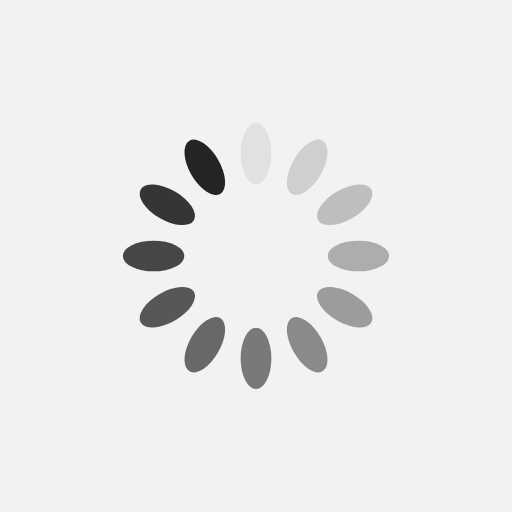
t = 0.00 s
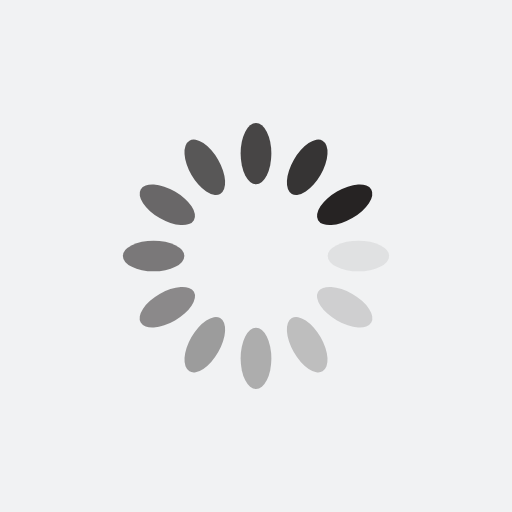
t = 0.25 s
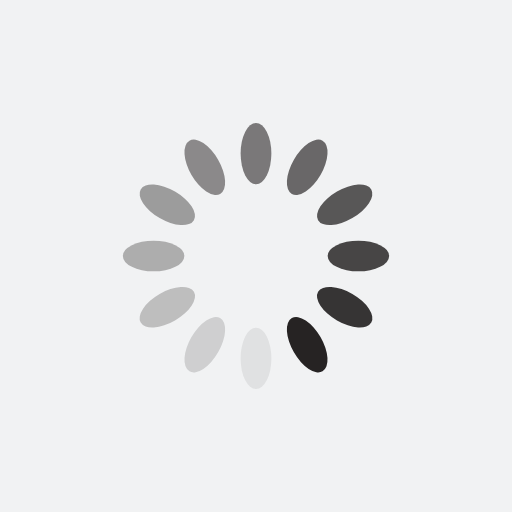
t = 0.50 s
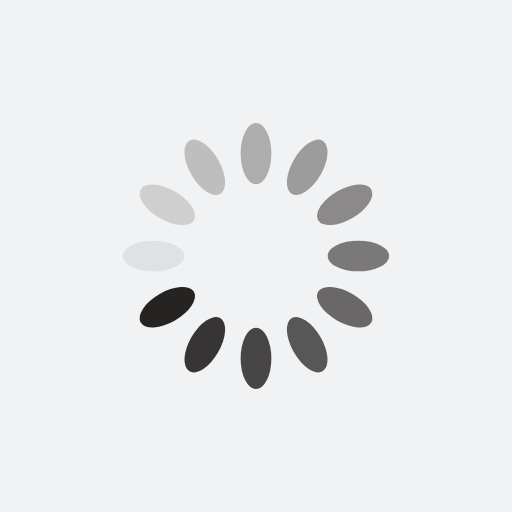
t = 0.75 s

The animated SVG that drew these frames (rendered in a browser with its animation timeline set to each time). Animation: 12 SMIL elements (animate=12); one cycle of 1.00 s, repeats indefinitely.

<?xml version="1.0" encoding="utf-8"?>
<svg xmlns="http://www.w3.org/2000/svg" xmlns:xlink="http://www.w3.org/1999/xlink" style="margin: auto; background: rgb(241, 242, 243); display: block; shape-rendering: auto;" width="800px" height="800px" viewBox="0 0 100 100" preserveAspectRatio="xMidYMid">
<g transform="rotate(0 50 50)">
  <rect x="47" y="24" rx="3" ry="6" width="6" height="12" fill="#262323">
    <animate attributeName="opacity" values="1;0" keyTimes="0;1" dur="1s" begin="-0.9166666666666666s" repeatCount="indefinite"></animate>
  </rect>
</g><g transform="rotate(30 50 50)">
  <rect x="47" y="24" rx="3" ry="6" width="6" height="12" fill="#262323">
    <animate attributeName="opacity" values="1;0" keyTimes="0;1" dur="1s" begin="-0.8333333333333334s" repeatCount="indefinite"></animate>
  </rect>
</g><g transform="rotate(60 50 50)">
  <rect x="47" y="24" rx="3" ry="6" width="6" height="12" fill="#262323">
    <animate attributeName="opacity" values="1;0" keyTimes="0;1" dur="1s" begin="-0.75s" repeatCount="indefinite"></animate>
  </rect>
</g><g transform="rotate(90 50 50)">
  <rect x="47" y="24" rx="3" ry="6" width="6" height="12" fill="#262323">
    <animate attributeName="opacity" values="1;0" keyTimes="0;1" dur="1s" begin="-0.6666666666666666s" repeatCount="indefinite"></animate>
  </rect>
</g><g transform="rotate(120 50 50)">
  <rect x="47" y="24" rx="3" ry="6" width="6" height="12" fill="#262323">
    <animate attributeName="opacity" values="1;0" keyTimes="0;1" dur="1s" begin="-0.5833333333333334s" repeatCount="indefinite"></animate>
  </rect>
</g><g transform="rotate(150 50 50)">
  <rect x="47" y="24" rx="3" ry="6" width="6" height="12" fill="#262323">
    <animate attributeName="opacity" values="1;0" keyTimes="0;1" dur="1s" begin="-0.5s" repeatCount="indefinite"></animate>
  </rect>
</g><g transform="rotate(180 50 50)">
  <rect x="47" y="24" rx="3" ry="6" width="6" height="12" fill="#262323">
    <animate attributeName="opacity" values="1;0" keyTimes="0;1" dur="1s" begin="-0.4166666666666667s" repeatCount="indefinite"></animate>
  </rect>
</g><g transform="rotate(210 50 50)">
  <rect x="47" y="24" rx="3" ry="6" width="6" height="12" fill="#262323">
    <animate attributeName="opacity" values="1;0" keyTimes="0;1" dur="1s" begin="-0.3333333333333333s" repeatCount="indefinite"></animate>
  </rect>
</g><g transform="rotate(240 50 50)">
  <rect x="47" y="24" rx="3" ry="6" width="6" height="12" fill="#262323">
    <animate attributeName="opacity" values="1;0" keyTimes="0;1" dur="1s" begin="-0.25s" repeatCount="indefinite"></animate>
  </rect>
</g><g transform="rotate(270 50 50)">
  <rect x="47" y="24" rx="3" ry="6" width="6" height="12" fill="#262323">
    <animate attributeName="opacity" values="1;0" keyTimes="0;1" dur="1s" begin="-0.16666666666666666s" repeatCount="indefinite"></animate>
  </rect>
</g><g transform="rotate(300 50 50)">
  <rect x="47" y="24" rx="3" ry="6" width="6" height="12" fill="#262323">
    <animate attributeName="opacity" values="1;0" keyTimes="0;1" dur="1s" begin="-0.08333333333333333s" repeatCount="indefinite"></animate>
  </rect>
</g><g transform="rotate(330 50 50)">
  <rect x="47" y="24" rx="3" ry="6" width="6" height="12" fill="#262323">
    <animate attributeName="opacity" values="1;0" keyTimes="0;1" dur="1s" begin="0s" repeatCount="indefinite"></animate>
  </rect>
</g>
<!-- [ldio] generated by https://loading.io/ --></svg>
